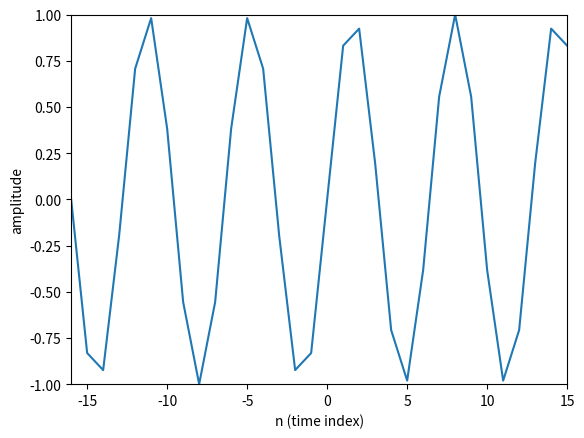

This chart was generated by the following Python code:
import matplotlib.pyplot as plt
import numpy as np

"""
#real sinewave:
A = .8
f0 = 1000
phi = np.pi/2
fs = 44100
t = np.arange (-0.002, .002, 1.0/fs)
x = A * np.cos (2 * np.pi * f0 * t + phi)
"""

#complex sinewave
N = 32
k = 5 #frequency
n = np.arange (-N/2, N/2)
s = np.exp (1j * 2 * np.pi * k * n / N)

plt.plot(n, np.imag(s)) #imaginary part
#plt.plot(n, np.real(s)) #real part
plt.axis([-N/2, N/2 -1, -1, 1])
plt.xlabel('n (time index)')
plt.ylabel('amplitude')

"""
plt.plot (t, x)
plt.axis([-0.002, .002, -0.8, .8])
plt.xlabel('time')
plt.ylabel('amplitude')
"""

plt.show()
